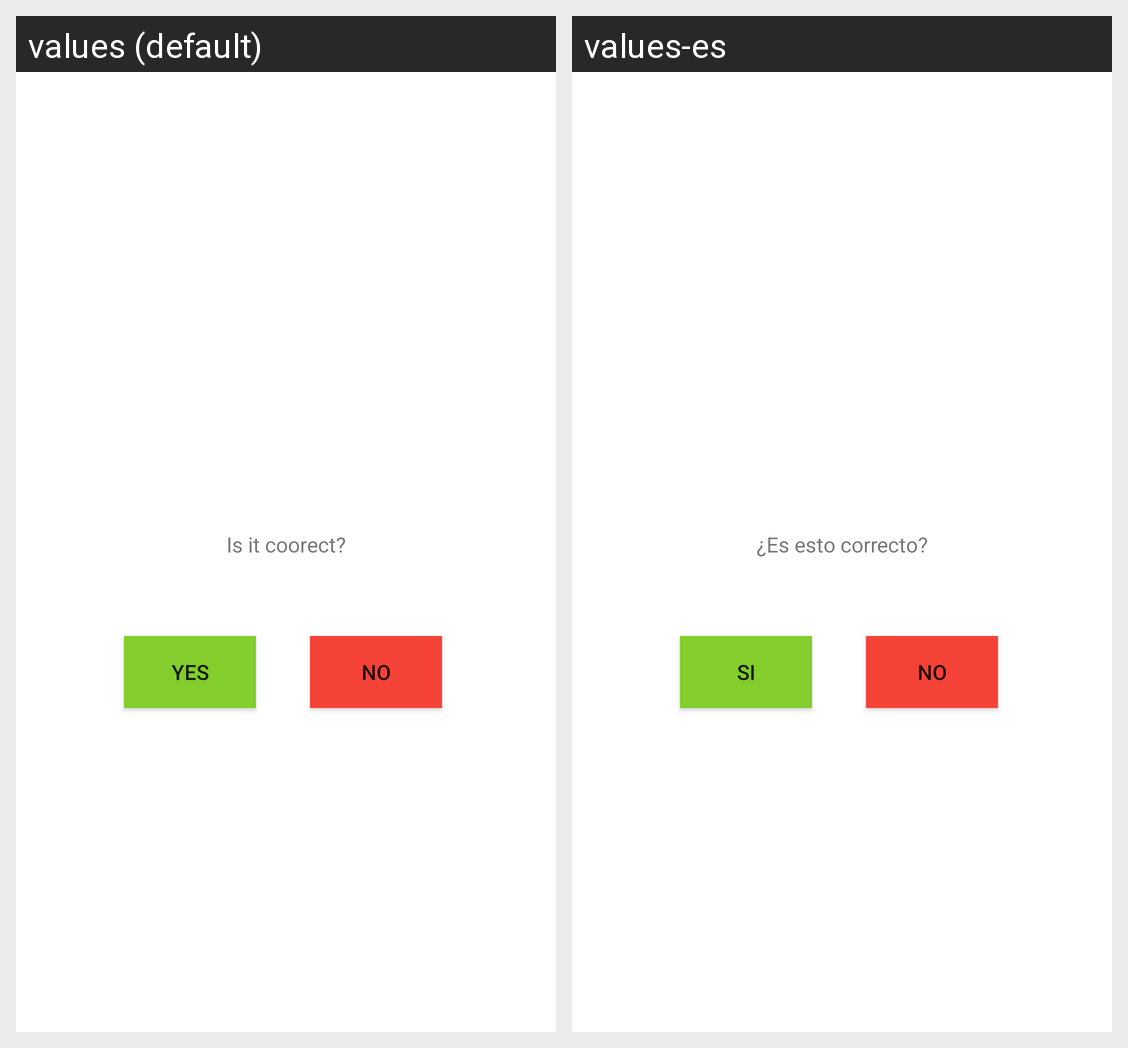

Strings drawn on this Android screen and how each of the app's shown locales translates them:
Android screen res/layout/activity_showtoast.xml rendered under 2 locales, left to right: values (default), values-es. Device: Nexus 5 (rendered at 1080×1920; each locale shown at half size, 540×960, under a caption strip naming it); theme Theme.Ejercicio12.
Strings drawn on this screen, with the default value and each locale's value (text and hints the layout hard-codes, and strings that could not be matched under every locale, appear in the picture but are not listed):

is_it_correct
  values: Is it coorect?
  values-es: ¿Es esto correcto?

yes
  values: Yes
  values-es: Si

no
  values: No
  values-es: No
